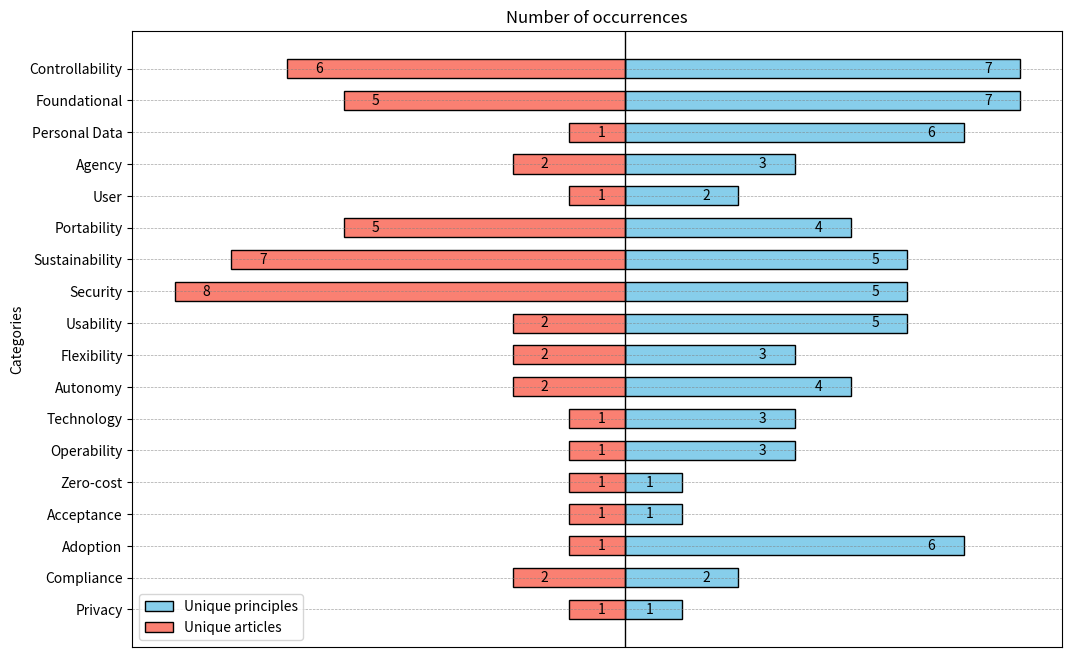

The matplotlib source for this figure:
import matplotlib.pyplot as plt
import numpy as np

# Data
concepts = [
    "Controllability", "Foundational", "Personal Data", "Agency", "User",
    "Portability", "Sustainability", "Security", "Usability", "Flexibility",
    "Autonomy", "Technology", "Operability", "Zero-cost", "Acceptance", "Adoption", "Compliance", "Privacy"
]
concepts = concepts[::-1]

# Occurrence of unique principles (right side)
principles = np.array([7, 7, 6, 3, 2, 4, 5, 5, 5, 3, 4, 3, 3, 1, 1, 6, 2, 1])
principles = principles[::-1]

# Occurrence of unique articles (left side, but positive values)
articles = np.array([6, 5, 1, 2, 1, 5, 7, 8, 2, 2, 2, 1, 1, 1, 1, 1, 2, 1])
articles = articles[::-1]

# Indices for the Y-axis
y = np.arange(len(concepts))

plt.figure(figsize=(12, 8))

# Horizontal bars (bidirectional with positive values)
bars1 = plt.barh(y, principles, color='skyblue', edgecolor='black', label="Unique principles", height=0.6)
bars2 = plt.barh(y, -articles, color='salmon', edgecolor='black', label="Unique articles", height=0.6)  # Flipping direction

# Add dashed grid lines for each row
for i in y:
    plt.axhline(i, color='gray', linestyle='--', linewidth=0.5, alpha=0.7)

# Add value labels inside bars (without bold)
for bar in bars1:
    plt.text(bar.get_width() - 0.5, bar.get_y() + bar.get_height()/2, str(int(bar.get_width())), 
             va='center', ha='right', fontsize=10, color='black')

for bar in bars2:
    plt.text(bar.get_width() + 0.5, bar.get_y() + bar.get_height()/2, str(abs(int(bar.get_width()))), 
             va='center', ha='left', fontsize=10, color='black')

# Labels and title
plt.xlabel("")  # Remove X-axis label
plt.ylabel("Categories")
plt.title("Number of occurrences")
plt.yticks(y, concepts)
plt.xticks([])  # Remove X-axis numbers
plt.axvline(0, color='black', linewidth=1)  # Vertical reference line at 0
plt.legend()
plt.grid(axis='x', linestyle='--', alpha=0.7)

# Show the chart
plt.show()
